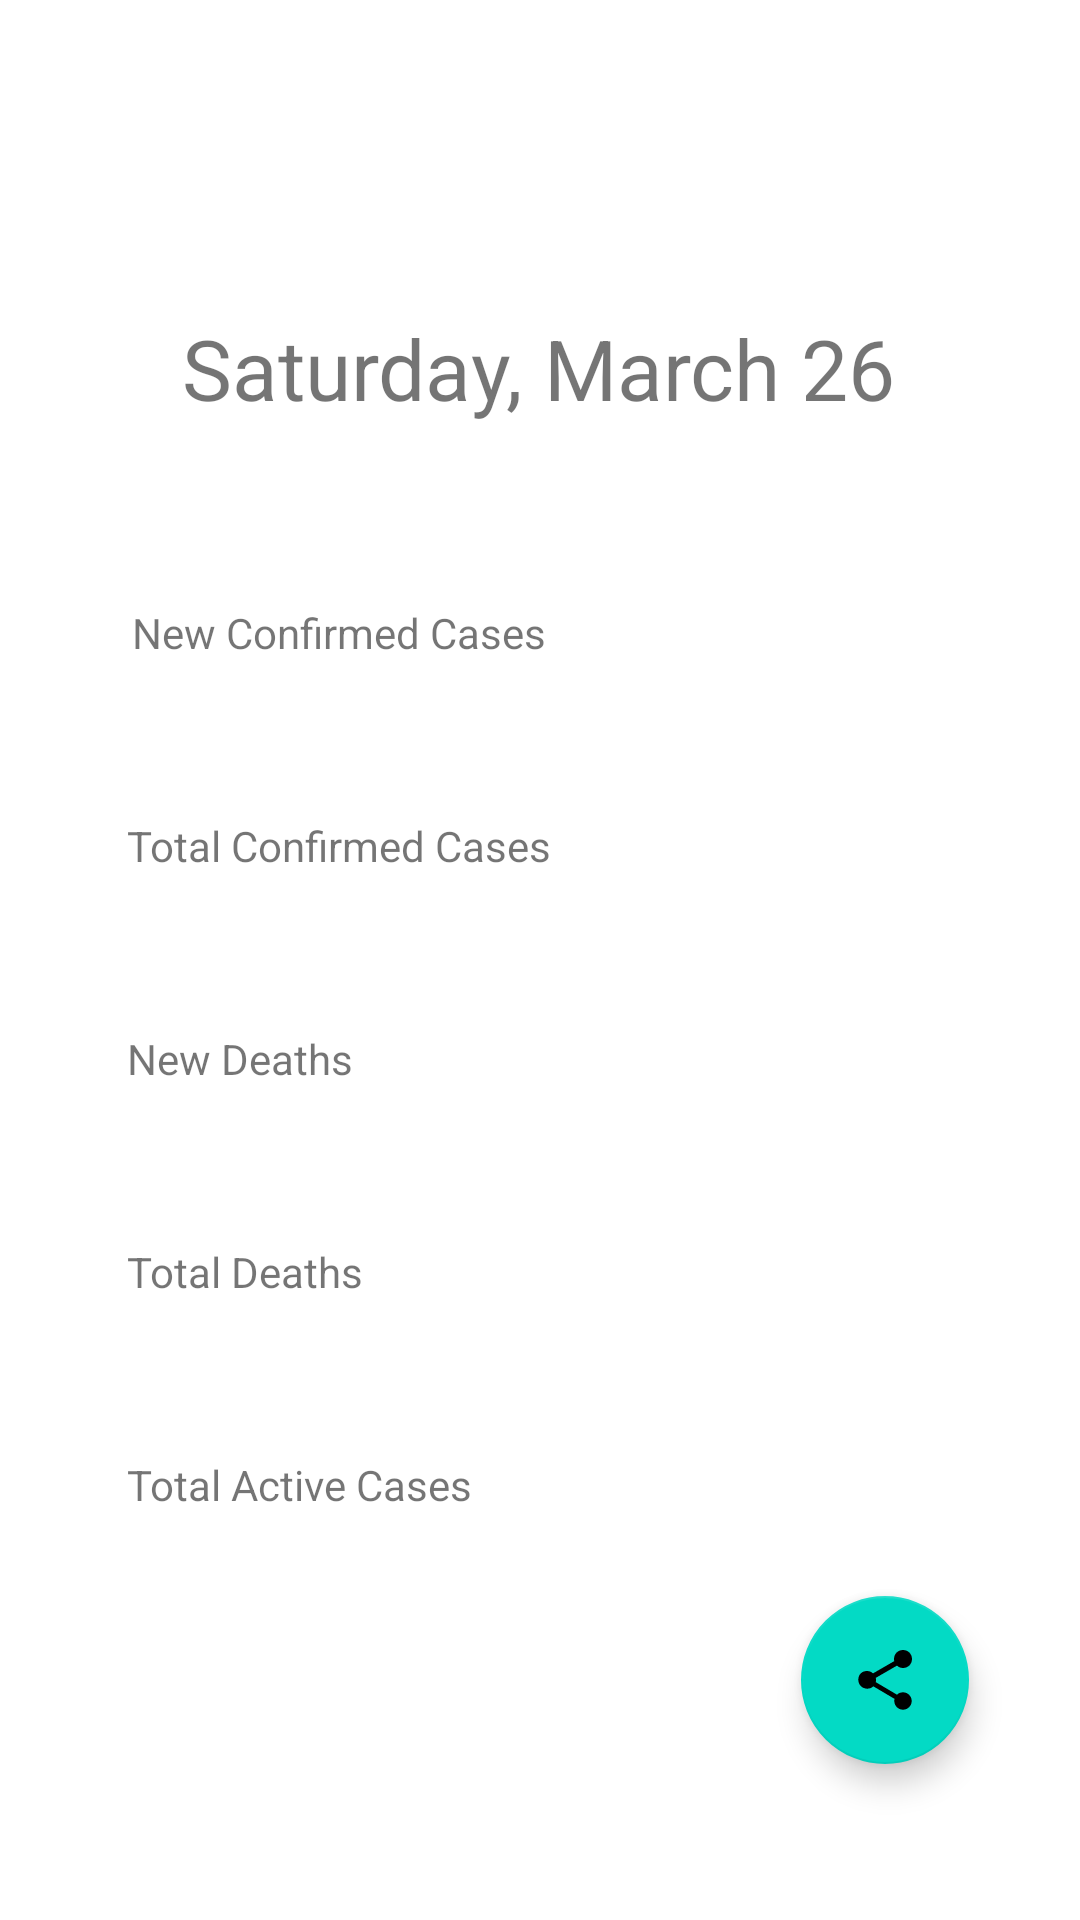

Produce the Android XML layout that renders to this screen, including the resource entries it uses.
<!-- AndroidManifest.xml: application theme Theme.Demo -->
<!-- res/layout/activity_detail.xml -->
<?xml version="1.0" encoding="utf-8"?>
<androidx.constraintlayout.widget.ConstraintLayout xmlns:android="http://schemas.android.com/apk/res/android"
    xmlns:app="http://schemas.android.com/apk/res-auto"
    xmlns:tools="http://schemas.android.com/tools"
    android:layout_width="match_parent"
    android:layout_height="match_parent"
    tools:context=".DetailActivity">

    <TextView
        android:id="@+id/textView_date"
        android:layout_width="wrap_content"
        android:layout_height="wrap_content"
        android:layout_marginTop="104dp"
        android:text="Saturday, March 26"
        app:layout_constraintEnd_toEndOf="parent"
        app:layout_constraintHorizontal_bias="0.498"
        app:layout_constraintStart_toStartOf="parent"
        app:layout_constraintTop_toTopOf="parent"
        android:textSize="28sp"/>

    <TextView
        android:id="@+id/label_newConfirmedCases"
        android:layout_width="wrap_content"
        android:layout_height="wrap_content"
        android:layout_marginStart="44dp"
        android:layout_marginTop="60dp"
        android:text="@string/label_newConfirmedCases"
        app:layout_constraintEnd_toStartOf="@+id/textView_date"
        app:layout_constraintHorizontal_bias="0.0"
        app:layout_constraintStart_toStartOf="parent"
        app:layout_constraintTop_toBottomOf="@+id/textView_date"
        />

    <TextView
        android:id="@+id/label_totalConfirmedCases"
        android:layout_width="wrap_content"
        android:layout_height="wrap_content"
        android:layout_marginTop="52dp"
        android:text="@string/label_totalConfirmedCases"
        app:layout_constraintEnd_toEndOf="@+id/label_newConfirmedCases"
        app:layout_constraintStart_toStartOf="@+id/label_newConfirmedCases"
        app:layout_constraintTop_toBottomOf="@+id/label_newConfirmedCases" />

    <TextView
        android:id="@+id/label_newDeaths"
        android:layout_width="wrap_content"
        android:layout_height="wrap_content"
        android:layout_marginTop="52dp"
        android:text="@string/label_newDeaths"
        app:layout_constraintStart_toStartOf="@+id/label_totalConfirmedCases"
        app:layout_constraintTop_toBottomOf="@+id/label_totalConfirmedCases" />

    <TextView
        android:id="@+id/label_totalDeaths"
        android:layout_width="wrap_content"
        android:layout_height="wrap_content"
        android:layout_marginTop="52dp"
        android:text="@string/label_totalDeaths"
        app:layout_constraintStart_toStartOf="@+id/label_newDeaths"
        app:layout_constraintTop_toBottomOf="@+id/label_newDeaths" />

    <TextView
        android:id="@+id/label_activeCases"
        android:layout_width="wrap_content"
        android:layout_height="wrap_content"
        android:layout_marginTop="52dp"
        android:text="@string/label_totalActiveCases"
        app:layout_constraintBottom_toBottomOf="parent"
        app:layout_constraintStart_toStartOf="@+id/label_totalDeaths"
        app:layout_constraintTop_toBottomOf="@+id/label_totalDeaths"
        app:layout_constraintVertical_bias="0.0" />

    <com.google.android.material.floatingactionbutton.FloatingActionButton
        android:id="@+id/fab_share"
        android:layout_width="wrap_content"
        android:layout_height="wrap_content"
        android:layout_marginBottom="52dp"
        android:clickable="true"
        app:layout_constraintBottom_toBottomOf="parent"
        app:layout_constraintEnd_toEndOf="parent"
        app:layout_constraintHorizontal_bias="0.878"
        app:layout_constraintStart_toStartOf="parent"
        app:layout_constraintTop_toBottomOf="@+id/textView_totalActiveCases"
        app:layout_constraintVertical_bias="1.0"
        app:srcCompat="?attr/actionModeShareDrawable"
        android:contentDescription="@string/contentDesc_fabShare"
        android:focusable="true" />

    <TextView
        android:id="@+id/textView_newConfirmedCases"
        android:layout_width="wrap_content"
        android:layout_height="wrap_content"
        android:layout_marginStart="80dp"
        android:layout_marginTop="60dp"
        app:layout_constraintStart_toEndOf="@+id/label_newConfirmedCases"
        app:layout_constraintTop_toBottomOf="@+id/textView_date"
        tools:text="12343" />

    <TextView
        android:id="@+id/textView_totalConfirmedCases"
        android:layout_width="wrap_content"
        android:layout_height="wrap_content"
        android:layout_marginTop="52dp"
        tools:text="897430"
        app:layout_constraintStart_toStartOf="@+id/textView_newConfirmedCases"
        app:layout_constraintTop_toBottomOf="@+id/textView_newConfirmedCases" />

    <TextView
        android:id="@+id/textView_newDeaths"
        android:layout_width="wrap_content"
        android:layout_height="wrap_content"
        android:layout_marginTop="52dp"
        tools:text="980"
        app:layout_constraintStart_toStartOf="@+id/textView_totalConfirmedCases"
        app:layout_constraintTop_toBottomOf="@+id/textView_totalConfirmedCases" />

    <TextView
        android:id="@+id/textView_totalDeaths"
        android:layout_width="wrap_content"
        android:layout_height="wrap_content"
        android:layout_marginTop="52dp"
        tools:text="80420"
        app:layout_constraintStart_toStartOf="@+id/textView_newDeaths"
        app:layout_constraintTop_toBottomOf="@+id/textView_newDeaths" />

    <TextView
        android:id="@+id/textView_totalActiveCases"
        android:layout_width="wrap_content"
        android:layout_height="wrap_content"
        android:layout_marginTop="52dp"
        app:layout_constraintEnd_toEndOf="parent"
        app:layout_constraintHorizontal_bias="0.0"
        app:layout_constraintStart_toStartOf="@+id/textView_totalDeaths"
        app:layout_constraintTop_toBottomOf="@+id/textView_totalDeaths"
        tools:text="109032" />


</androidx.constraintlayout.widget.ConstraintLayout>
<!-- resources referenced by this layout -->
<resources>
  <string name="contentDesc_fabShare">Press to Share the details of this Covid Record</string>
  <string name="label_newConfirmedCases">New Confirmed Cases</string>
  <string name="label_newDeaths">New Deaths</string>
  <string name="label_totalActiveCases">Total Active Cases</string>
  <string name="label_totalConfirmedCases">Total Confirmed Cases</string>
  <string name="label_totalDeaths">Total Deaths</string>
  <style name="Theme.Demo" parent="Theme.MaterialComponents.DayNight.DarkActionBar">
          
          <item name="colorPrimary">@color/colorPrimary</item>
          <item name="colorPrimaryVariant">@color/colorPrimaryDark</item>
          <item name="colorOnPrimary">@color/white</item>
          
          <item name="colorSecondary">@color/teal_200</item>
          <item name="colorSecondaryVariant">@color/teal_700</item>
          <item name="colorOnSecondary">@color/black</item>
          
          <item name="android:statusBarColor" tools:targetApi="l">?attr/colorPrimaryVariant</item>
          
      </style>
  <color name="colorPrimary">#055d8d</color>
  <color name="colorPrimaryDark">#002f6c</color>
  <color name="white">#FFFFFFFF</color>
  <color name="teal_200">#FF03DAC5</color>
  <color name="teal_700">#FF018786</color>
  <color name="black">#FF000000</color>
</resources>
